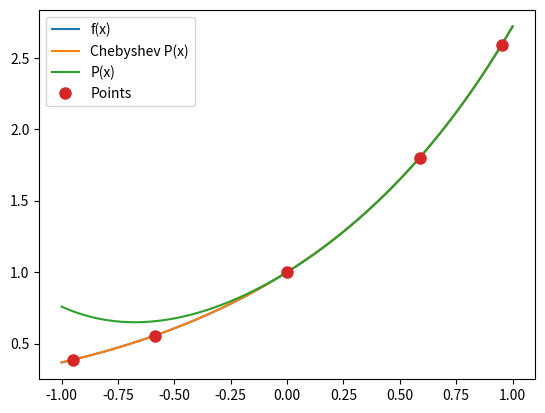

Write the Python code that produced this figure.
# AMS 316: Exam 1
# [redacted]
# [redacted]
# [redacted]

import math, numpy as np, matplotlib.pyplot as plt

PI = math.pi

def uniform_nodes(n: int, a:float, b:float) -> list:
    range_size = math.fabs(b-a)
    interval = range_size / (n-1)
    x_points = []
    for i in range(0, n):
        x_points.append(i * interval)
    return x_points


def chebyshev_nodes(n: int, a: float, b: float) -> list:
    """
    Returns a list of x value representing n number of Chebyshev nodes in the closed interval [a,b]

    Args:
        n (int): number of nodes
        a (float): start of range
        b (float): end of range
    
    Returns:
        (list): list of x values
    """
    if a >= b:
        raise ValueError

    x_nodes = []
    for i in range(1, n + 1):
        value = (b+a)/2
        value += ((b-a)/2) * math.cos(((2*i-1)*PI)/(2*n))
        x_nodes.append(value)
    return x_nodes


def interpolate_polynomial(x: list, y: list) -> np.ndarray:
    """
    Returns a list of numbers that represent the coefficients of an
    interpolation polynomial that maps the list of inputed x and 
    y value.

    Args:
        x (list): A list of x values 
        y (list): A list of y values 

    Returns:
        numpy.ndarray: A list of coefficients for the interpolating polynomial
    """
    print("INTERPOLATE POLYNOMIAL:")
    equations = []
    num_points = len(x)
    for i in range(0, num_points):
        polynomial = []
        point = x[i]
        for j in range(num_points - 1, -1, -1):
            polynomial.append(math.pow(point, j))
        equations.append(polynomial)

    A = np.array(equations)
    coeff = np.linalg.solve(A, y)
    print("    X Points:" + str(x))
    print("    Y Points:" + str(y))
    print("Coefficient Matrix:\n" + str(A))
    print("Results:\n" + str(coeff))
    return coeff


def main():
    a = -1
    b = 1
    x_points = chebyshev_nodes(5, a, b);
    y_points = []
    for x in x_points:
        y_points.append(math.exp(x))
    coeff = interpolate_polynomial(x_points, y_points)


    x_points_normal = uniform_nodes(5, a, b)
    y_points_normal = []
    for x in x_points_normal:
        y_points_normal.append(math.exp(x))
    normal_coeff = interpolate_polynomial(x_points_normal, y_points_normal)

    x_space = np.linspace(a, b, 400)
    y1 = np.exp(x_space)
    plt.plot(x_space, y1, label='f(x)')

    y2 = np.polyval(coeff, x_space)
    plt.plot(x_space, y2, label='Chebyshev P(x)')

    y3 = np.polyval(normal_coeff, x_space)
    plt.plot(x_space, y3, label='P(x)')

    plt.plot(x_points, y_points,'o', label='Points', markersize=8)
    plt.legend()
    plt.show()





if __name__ == "__main__":
    main()